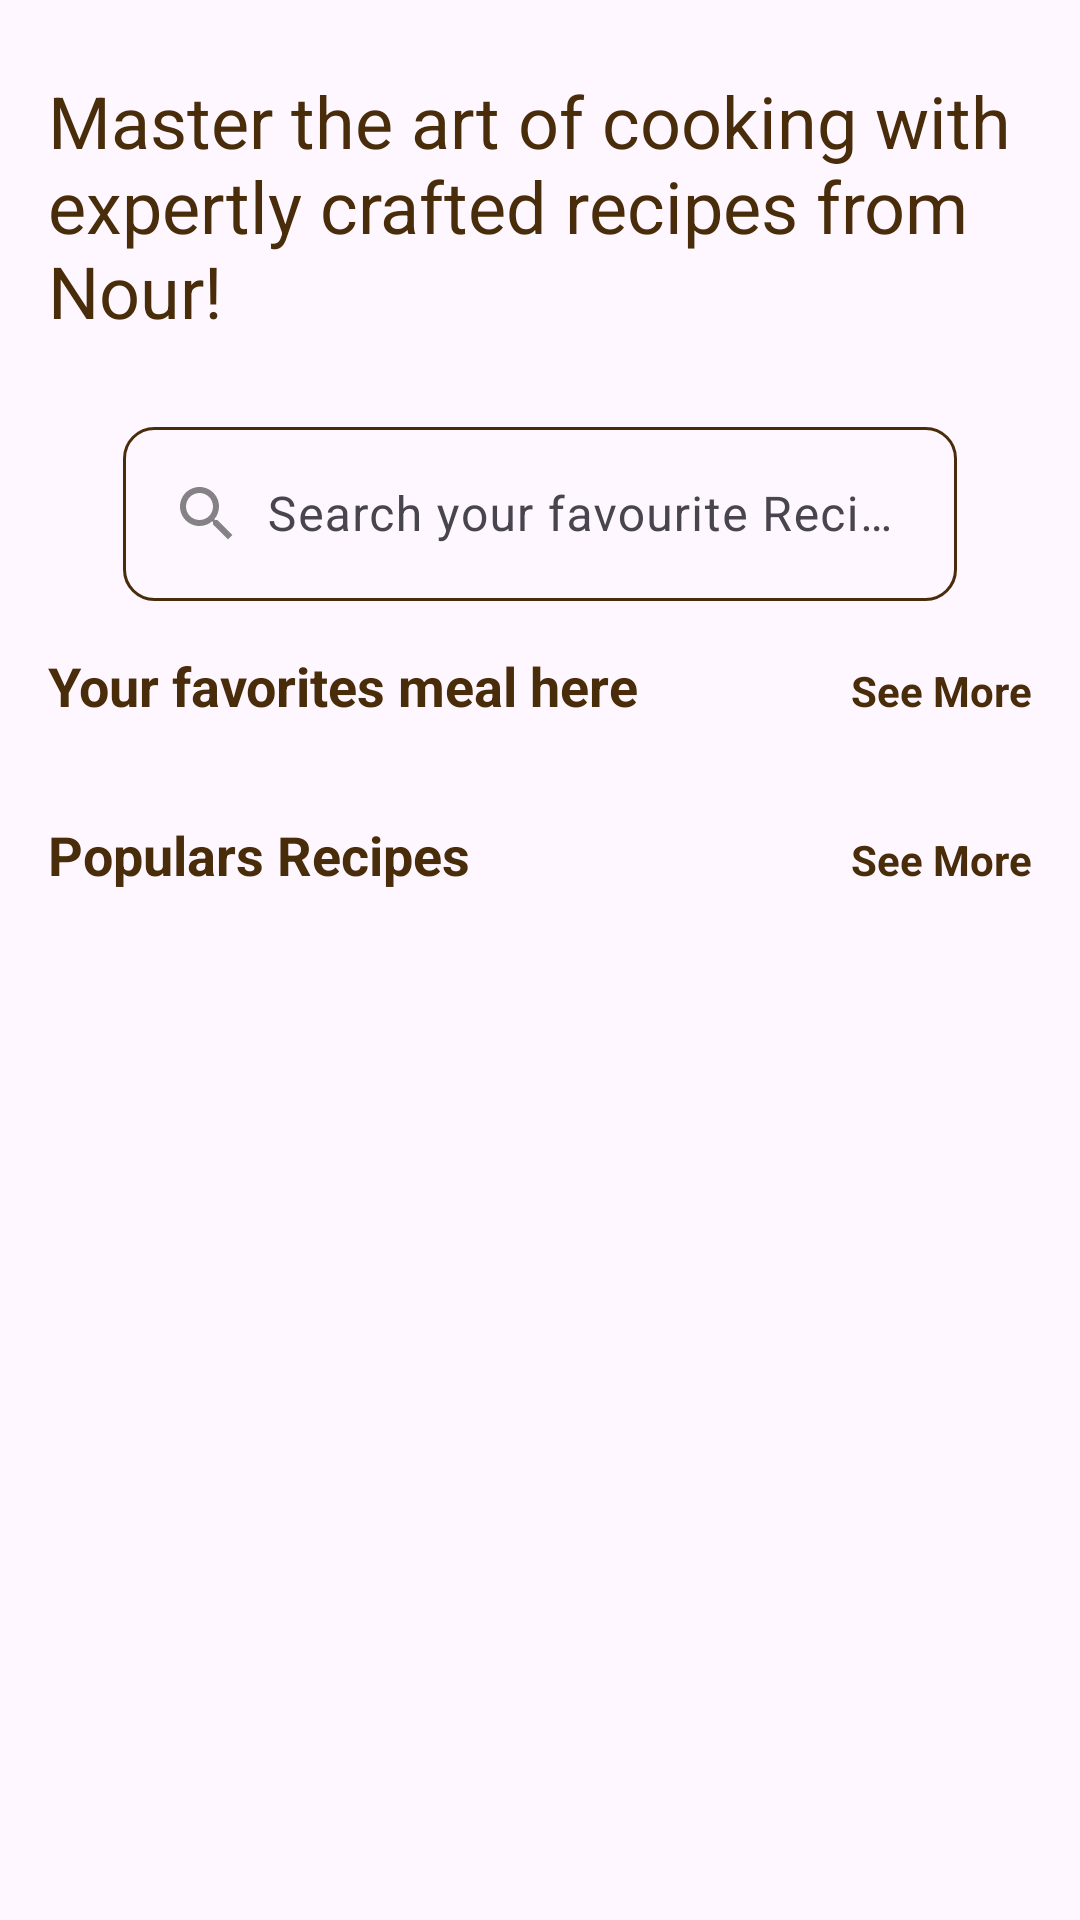

Layout XML and referenced resources for this Android screen:
<!-- AndroidManifest.xml: application theme Theme.LastLastRecipe -->
<!-- res/layout/fragment_home.xml -->
<?xml version="1.0" encoding="utf-8"?>
<androidx.constraintlayout.widget.ConstraintLayout xmlns:android="http://schemas.android.com/apk/res/android"
    xmlns:app="http://schemas.android.com/apk/res-auto"
    xmlns:tools="http://schemas.android.com/tools"
    android:layout_width="match_parent"
    android:layout_height="match_parent"
    android:focusable="true"
    android:focusableInTouchMode="true"
    tools:context=".HomeFragment">

    <TextView
        android:id="@+id/tv_title"
        android:layout_width="0dp"
        android:layout_height="wrap_content"
        android:layout_marginStart="16dp"
        android:layout_marginTop="24dp"
        android:layout_marginEnd="16dp"
        android:text="Master the art of cooking with expertly crafted recipes from Nour!"
        android:textColor="@color/brown"
        android:textSize="24sp"
        app:layout_constraintEnd_toEndOf="parent"
        app:layout_constraintStart_toStartOf="parent"
        app:layout_constraintTop_toTopOf="parent" />

    <com.google.android.material.textfield.TextInputLayout
        android:id="@+id/textInputLayout"
        android:layout_width="0dp"
        android:layout_height="wrap_content"
        android:layout_marginStart="16dp"
        android:layout_marginTop="24dp"
        android:layout_marginEnd="16dp"
        app:layout_constraintEnd_toEndOf="parent"
        app:layout_constraintStart_toStartOf="parent"
        app:layout_constraintTop_toBottomOf="@+id/tv_title">

        <com.google.android.material.textfield.TextInputEditText
            android:id="@+id/et_search"
            android:layout_width="match_parent"
            android:layout_height="wrap_content"
            android:hint="@string/search_your_favourite_recipe"
            android:imeOptions="actionSearch"
            android:layout_marginStart="25dp"
            android:layout_marginEnd="25dp"
            android:background="@drawable/edittext_background"
            android:inputType="text"
            android:drawablePadding="8dp"
            android:drawableStart="@drawable/ic_search"
            android:maxLines="1" />
    </com.google.android.material.textfield.TextInputLayout>

    <TextView
        android:id="@+id/tv_fvrt_meal"
        android:layout_width="wrap_content"
        android:layout_height="wrap_content"
        android:layout_marginTop="16dp"
        android:text="Your favorites meal here"
        android:textColor="@color/brown"
        android:textSize="18sp"
        android:textStyle="bold"
        app:layout_constraintStart_toStartOf="@+id/textInputLayout"
        app:layout_constraintTop_toBottomOf="@+id/textInputLayout" />

    <androidx.recyclerview.widget.RecyclerView
        android:id="@+id/rv_favourite_meal"
        android:layout_width="0dp"
        android:layout_height="wrap_content"
        android:layout_marginStart="16dp"
        android:layout_marginTop="8dp"
        android:layout_marginEnd="16dp"
        android:orientation="horizontal"
        app:layoutManager="androidx.recyclerview.widget.LinearLayoutManager"
        app:layout_constraintEnd_toEndOf="parent"
        app:layout_constraintStart_toStartOf="parent"
        app:layout_constraintTop_toBottomOf="@+id/tv_fvrt_meal" />

    <TextView
        android:id="@+id/tv_populars"
        android:layout_width="wrap_content"
        android:layout_height="wrap_content"
        android:layout_marginTop="24dp"
        android:text="Populars Recipes"
        android:textSize="18sp"
        android:textColor="@color/brown"
        android:textStyle="bold"
        app:layout_constraintStart_toStartOf="@+id/rv_favourite_meal"
        app:layout_constraintTop_toBottomOf="@+id/rv_favourite_meal" />

    <androidx.recyclerview.widget.RecyclerView
        android:id="@+id/rv_populars"
        android:layout_width="0dp"
        android:layout_height="wrap_content"
        android:layout_marginStart="16dp"
        android:layout_marginTop="16dp"
        android:layout_marginEnd="16dp"
        android:orientation="horizontal"
        app:layoutManager="androidx.recyclerview.widget.LinearLayoutManager"
        app:layout_constraintEnd_toEndOf="parent"
        app:layout_constraintStart_toStartOf="parent"
        app:layout_constraintTop_toBottomOf="@+id/tv_populars" />

    <TextView
        android:id="@+id/tv_see_all_favourite"
        android:layout_width="wrap_content"
        android:layout_height="wrap_content"
        android:layout_marginTop="4dp"
        android:layout_marginEnd="16dp"
        android:layout_marginBottom="1dp"
        android:text="@string/see_more"
        android:textColor="@color/brown"
        android:textStyle="bold"
        app:layout_constraintBottom_toBottomOf="@+id/tv_fvrt_meal"
        app:layout_constraintEnd_toEndOf="parent"
        app:layout_constraintTop_toTopOf="@+id/tv_fvrt_meal" />

    <TextView
        android:id="@+id/tv_see_all_populars"
        android:layout_width="wrap_content"
        android:layout_height="wrap_content"
        android:layout_marginTop="4dp"
        android:layout_marginEnd="16dp"
        android:layout_marginBottom="1dp"
        android:text="@string/see_more"
        android:textColor="@color/brown"
        android:textStyle="bold"
        app:layout_constraintBottom_toBottomOf="@+id/tv_populars"
        app:layout_constraintEnd_toEndOf="parent"
        app:layout_constraintTop_toTopOf="@+id/tv_populars" />
</androidx.constraintlayout.widget.ConstraintLayout>
<!-- resources referenced by this layout -->
<resources>
  <color name="brown">#492C09</color>
  <!-- drawable edittext_background (drawable) -->
  <?xml version="1.0" encoding="utf-8"?>
  <selector xmlns:android="http://schemas.android.com/apk/res/android">
      <item>
          <shape android:shape="rectangle">
              <corners android:radius="10dp"/>
              <stroke android:color="#492C09" android:width="1dp"/>
  
          </shape>
      </item>
  </selector>
  <!-- drawable ic_search (drawable) -->
  <vector xmlns:android="http://schemas.android.com/apk/res/android"
      android:width="24dp"
      android:height="24dp"
      android:viewportWidth="24"
      android:viewportHeight="24"
      android:tint="#333333"
      android:alpha="0.6">
      <path
          android:fillColor="@color/brown"
          android:pathData="M15.5,14h-0.79l-0.28,-0.27C15.41,12.59 16,11.11 16,9.5 16,5.91 13.09,3 9.5,3S3,5.91 3,9.5 5.91,16 9.5,16c1.61,0 3.09,-0.59 4.23,-1.57l0.27,0.28v0.79l5,4.99L20.49,19l-4.99,-5zM9.5,14C7.01,14 5,11.99 5,9.5S7.01,5 9.5,5 14,7.01 14,9.5 11.99,14 9.5,14z"/>
  </vector>
  <string name="search_your_favourite_recipe">Search your favourite Recipe</string>
  <string name="see_more">See More</string>
  <style name="Theme.LastLastRecipe" parent="Base.Theme.RecipesApp" />
  <style name="Base.Theme.RecipesApp" parent="Theme.Material3.DayNight.NoActionBar">
          
          <item name="colorPrimary">@color/primary</item>
          <item name="android:colorPrimaryDark">@color/primary</item>
          <item name="colorOnPrimary">@color/white</item>
          <item name="colorSecondary">@color/brown</item>
          <item name="android:statusBarColor">@color/primaryDark</item>
          <item name="colorAccent">@color/light_brown</item>
      </style>
  <color name="primary">#492C09</color>
  <color name="white">#FFFFFFFF</color>
  <color name="primaryDark">#492C09</color>
  <color name="light_brown">#C4A484</color>
</resources>
